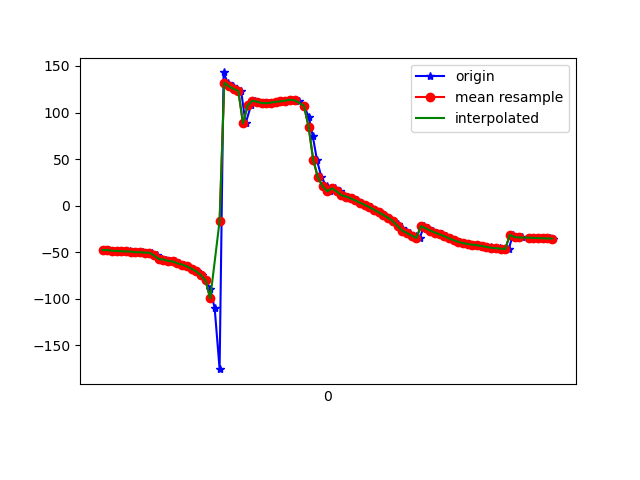

The data file committed next to this chart (first rows):
1617762175256, 457811885861821, -47.5971, 12.876615, -1.1050528
1617762175268, 457811905092591, -47.6, 12.69, -1.362
1617762175285, 457811924323361, -48.29, 13.56, -1.727
1617762175300, 457811943554131, -48.29, 13.44, -1.888
1617762175319, 457811962784901, -48.84, 14.31, -1.689
1617762175338, 457811982015671, -48.87, 14.09, -1.78
1617762175359, 457812001246441, -49.08, 14.59, -1.418
1617762175376, 457812020477211, -49.19, 14.47, -1.734
1617762175397, 457812039707981, -49.95, 15.44, -2.3
1617762175414, 457812058938751, -49.92, 15.48, -2.254
1617762175436, 457812078169521, -50.33, 16.66, -1.76
1617762175453, 457812097400291, -50.41, 17.62, -1.92
1617762175471, 457812116631061, -53.42, 16.05, 0.8192
1617762175492, 457812135861831, -57.13, 22.67, -2.198
1617762175513, 457812155092601, -57.83, 27.06, -2.055
1617762175529, 457812174323371, -59.22, 33.07, -2.615
1617762175550, 457812193554141, -59.84, 38.77, -2.457
1617762175567, 457812212784911, -61.93, 45.58, -1.777
1617762175587, 457812232015681, -63.11, 50.93, -2.231
1617762175605, 457812251246451, -65.15, 55.66, -1.189
1617762175624, 457812270477221, -67.56, 60.61, -0.1646
1617762175643, 457812289707991, -70.46, 66.03, 0.969
1617762175664, 457812308938761, -74.5, 71.31, 3.188
1617762175681, 457812328169531, -80.21, 76.09, 6.98
1617762175700, 457812347400301, -88.99, 80.64, 13.73
1617762175719, 457812366631071, -110.1, 84.96, 32.88
1617762175740, 457812385861841, -175.4, 86.64, 96.23
1617762175757, 457812405092611, 143, 84.1, 136.1
1617762175774, 457812424323381, 132, 81.32, 145.5
1617762175797, 457812443554151, 128, 79.36, 148.1
1617762175816, 457812462784921, 125.3, 77.93, 149.9
1617762175832, 457812482015691, 123.1, 76.79, 151.6
1617762175851, 457812501246461, 88.22, 78.23, 179.3
1617762175874, 457812520477231, 107.6, 76.36, 158.9
1617762175891, 457812539708001, 112.6, 75.22, 154.3
1617762175909, 457812558938771, 111.6, 74.67, 156.8
1617762175928, 457812578169541, 110.2, 73.68, 160.2
1617762175948, 457812597400311, 110, 72.95, 163.1
1617762175968, 457812616631081, 110.7, 72.88, 165.7
1617762175985, 457812635861851, 111.5, 72.76, 168.8
1617762176005, 457812655092621, 111.9, 72.11, 172.6
1617762176023, 457812674323391, 112.7, 71.44, 176.5
1617762176043, 457812693554161, 113.6, 71.59, -179.1
1617762176062, 457812712784931, 113.9, 73.03, -173.4
1617762176079, 457812732015701, 112.3, 75.55, -165.1
1617762176100, 457812751246471, 107.3, 78.55, -153.7
1617762176121, 457812770477241, 95.38, 81.2, -135.3
1617762176138, 457812789708011, 74.57, 82.65, -108.3
1617762176156, 457812808938781, 48.86, 82.49, -76.62
1617762176175, 457812828169551, 30.35, 80.56, -52.68
1617762176197, 457812847525355, 20.91, 77.83, -38.49
1617762176213, 457812866756125, 15.45, 74.88, -28.87
1617762176233, 457812885986895, 18.51, 65.81, -32.49
1617762176254, 457812905217665, 15.37, 66.81, -23.52
1617762176271, 457812924448435, 11.29, 66.82, -14.27
1617762176290, 457812943679205, 9.815, 64.7, -11.53
1617762176310, 457812962909975, 7.885, 62.23, -8.89
1617762176329, 457812982140745, 5.601, 59.05, -6.487
1617762176349, 457813001371515, 3.197, 55.5, -4.484
1617762176366, 457813020602285, 0.7714, 52.46, -2.892
1617762176385, 457813039833055, -1.71, 50.3, -1.619
... 40 more rows
